Labelled photos from "datasets", an image-classification folder in ctanyt/fish-img-classification. The possible labels are: blue spot ray, honeycomb grouper, honeycomb ray, hybrid grouper, queenfish, red sea bream, sea bass, shovelnose.

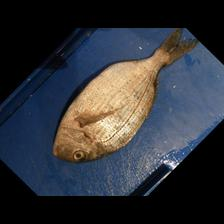
Label: red sea bream

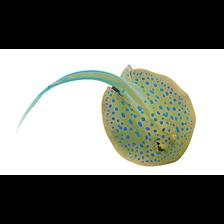
Label: blue spot ray

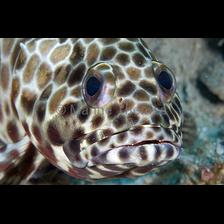
Label: honeycomb grouper

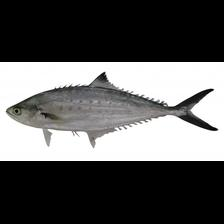
Label: queenfish

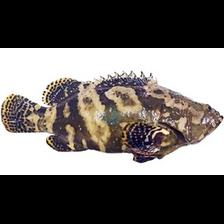
Label: hybrid grouper

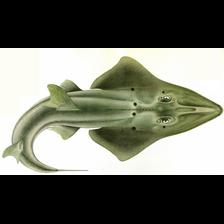
Label: shovelnose
